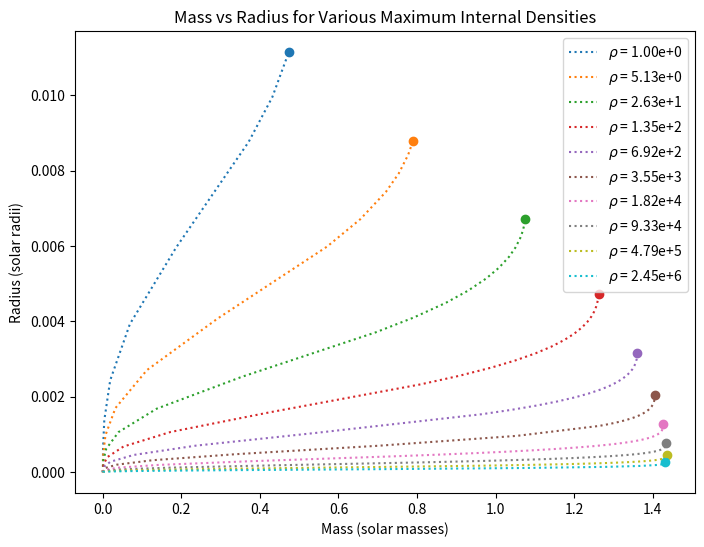
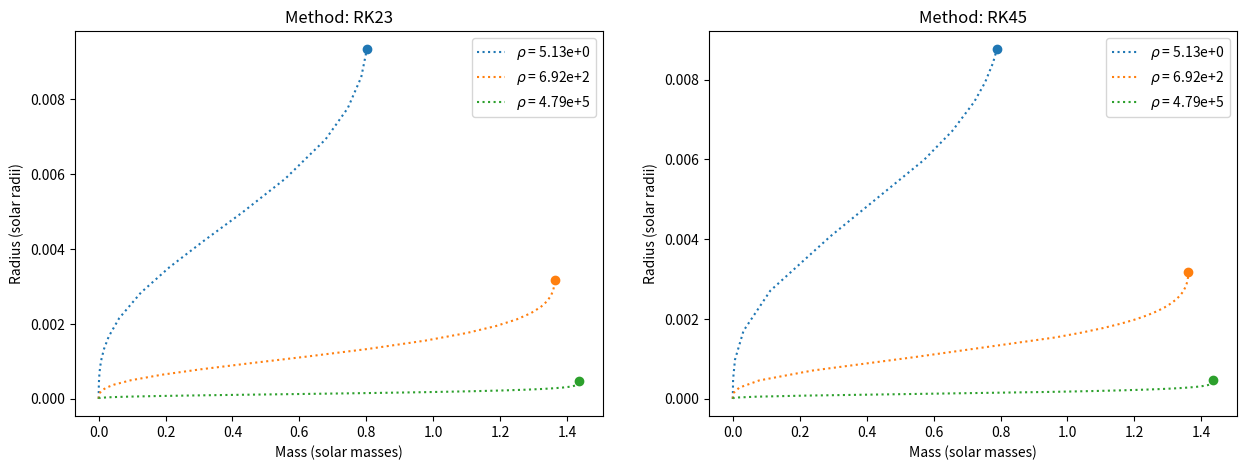

The matplotlib source for these figures, in order: (Note: this script raises an exception after producing the figures.)
import numpy as np
import matplotlib.pyplot as plt
import scipy.integrate as scint
from decimal import Decimal

mu_e = 2 #from question 1, number of nucleons per electron

R_sun = 6.957e8 #radius of the sun in m
M_sun = 1.989e30 #mass of the sun in kg
M_ch = 5.836/ ((mu_e)**2) #Chandrsekhar mass limit
R_0 = 7.72e6 / mu_e #radius in m/(number of nucleons per electron)
M_0 = 5.67e30 / ((mu_e)**2) #mass in kg/(number of nucleons per electron)^2

m_e = 9.109e-31 #mass of an electron in kg
m_p = 1.672e-27 #mass of a proton in kg
c = 2.998e8 #speed of light in m/s
h = 6.626e-34 #planck's constant

rho_0 = (8 * np.pi / 3) * ((m_e * c / h)**3) * (m_p * mu_e) #density given by known constants

#Question 1
rho_min = 10**-1 #minimum density
rad_wd_avg = 7e6 #7000km in m since this is the upper limit of the radii of WD stars
zero_approx = 10**-10 #zero approximation for termination function
step = 1 #timestep size

def system_eq_wd(r, ystate):
    '''
    Returns the results of equations 8 and 9 from the project description for use with scint.solve_ivp
    :param r: radius
    :param ystate: state vector for density and mass
    :return: equations 8 and 9
    '''
    rho, m = ystate

    #all equations used in this function were given in the project description
    x = (rho) ** (1 / 3)
    gamma_x = (x ** 2) / (3 * np.sqrt(1 + x ** 2))
    # equation 8
    drho_dr = - (m * rho) / (gamma_x * r ** 2)
    # equation 9
    dm_dr = (r ** 2) * rho
    return drho_dr, dm_dr

#need to find the radius (range) of integration
def density_range(r, ystate, rho_min=rho_min):
    '''
    Termination function for use in scint.solve_ivp since density will never become negative
    :param r: radius
    :param ystate: state vector for density and mass
    :param rho_min: zero approximation of density
    :return: returns checked ystate for rho and will return 0 when the value of rho gets very small
    '''
    if ystate[0] - rho_min < 0:
        ystate[0] = 0
    return ystate[0]

def solution_system_eq_wd(rho_max, rad_wd=rad_wd_avg, step_size=step, rad_min_approx=zero_approx, method='RK45'):
    '''

    :param rho_max: maximum density of the white dwarf star
    :param rad_wd: maximum radius of a white dwarf star
    :param step_size: timestep
    :param rad_min_approx: zero approximation for radius
    :param method: solution method used by scint.solve_ivp (must be string)
    :return: use of scint.solve_ivp with the given values passed.
    '''
    range_density = [rho_max, 0] #range of densities that will be integrated over
    range_radius = [rad_min_approx, rad_wd] #range of radii
    density_range.terminal = True #terminates the solver when 0 is returned by "density_range"
    return scint.solve_ivp(system_eq_wd, range_radius, range_density, events=density_range, method=method)

rho_c = np.logspace(0, 6.39, 10) #used trial and error to get upper limit. this was very close to upper bound given in the question

#initialized storage for results for .t and .y
radius_sol = []
density_sol = []
mass_sol = []
#initialized storage for results for .t_events and .y_events
radius_sol_limit = []
density_sol_limit = []
mass_sol_limit = []

#finding solutions based on the parameters in question 2
for i in range(len(rho_c)):
    wd_sol = solution_system_eq_wd(rho_c[i], rad_wd=rad_wd_avg, step_size=step, rad_min_approx=zero_approx)

    rad_sol = wd_sol.t * R_0 / R_sun #changing to solar units
    #y[0] is density and y[1] is mass since system_eq_wd returns drho_dr first and dm_dr second
    den_sol = wd_sol.y[0] * rho_0
    m_sol = wd_sol.y[1] * M_0 / M_sun #changing to solar units

    radius_sol.append(rad_sol)
    density_sol.append(den_sol)
    mass_sol.append(m_sol)

    #this finds the endpoint where radius and mass are maximum and density is minimum
    rad_sol_limit = wd_sol.t_events[0][0] * R_0 / R_sun #changing to solar units
    den_sol_limit = wd_sol.y_events[0][0][0] * rho_0
    m_sol_limit = wd_sol.y_events[0][0][1] * M_0 / M_sun #changing to solar units

    radius_sol_limit.append(rad_sol_limit)
    density_sol_limit.append(den_sol_limit)
    mass_sol_limit.append(m_sol_limit)

#Question 2
rho_legend = []
for i in range(len(rho_c)):
    legend = f'$\\rho$ = {Decimal(rho_c[i]):.2e}'
    rho_legend.append(legend)

fig = plt.figure(figsize=(8,6))

#plotting curve of how mass and radius are related
for i in range(len(density_sol)):
    plt.plot(mass_sol[i], radius_sol[i], ls=':')

plt.title('Mass vs Radius for Various Maximum Internal Densities')
plt.xlabel('Mass (solar masses)')
plt.ylabel('Radius (solar radii)')
plt.legend(rho_legend)

#plotting final mass vs radius value to show the ultimate structure of the simulated star
for i in range(len(density_sol_limit)):
    plt.scatter(mass_sol_limit[i], radius_sol_limit[i])
plt.savefig('westdax_project3_question2_fig')

#checking if the results approach the Chandrasekhar mass limit
M_ch_estimation = []
for i in range(len(mass_sol)):
    M_ch_estimation.append(np.max(mass_sol[i]))
print(f'The estimation of the Chandrasekhar mass limit is: {Decimal(np.max(M_ch_estimation)):.4} Solar Masses')
print(f'The true value of the Chandrasekhar mass limit is: {M_ch} Solar Masses')

#Question 3
rho_c_3 = [rho_c[1], rho_c[4], rho_c[8]] #these three value for initial density were randomly chosen

#initialized storage for results for .t and .y
radius_sol_3 = []
density_sol_3 = []
mass_sol_3 = []
#initialized storage for results for .t_events and .y_events
radius_sol_3_limit = []
density_sol_3_limit = []
mass_sol_3_limit = []

for i in range(len(rho_c_3)):
    #finding solution with alternate solution method
    wd_sol_3 = solution_system_eq_wd(rho_c_3[i], rad_wd=rad_wd_avg, step_size=step, rad_min_approx=zero_approx, method='RK23')

    rad_sol_3 = wd_sol_3.t * R_0 / R_sun #changing to solar units
    den_sol_3 = wd_sol_3.y[0] * rho_0
    m_sol_3 = wd_sol_3.y[1] * M_0 / M_sun #changing to solar units

    radius_sol_3.append(rad_sol_3)
    density_sol_3.append(den_sol_3)
    mass_sol_3.append(m_sol_3)

    # this finds the endpoint where radius and mass are maximum and density is minimum
    rad_sol_3_limit = wd_sol_3.t_events[0][0] * R_0 / R_sun #changing to solar units
    den_sol_3_limit = wd_sol_3.y_events[0][0][0] * rho_0
    m_sol_3_limit = wd_sol_3.y_events[0][0][1] * M_0 / M_sun #changing to solar units

    radius_sol_3_limit.append(rad_sol_3_limit)
    density_sol_3_limit.append(den_sol_3_limit)
    mass_sol_3_limit.append(m_sol_3_limit)

legend_method_comp = [f'$\\rho$ = {Decimal(rho_c[1]):.2e}', f'$\\rho$ = {Decimal(rho_c[4]):.2e}', f'$\\rho$ = {Decimal(rho_c[8]):.2e}']
fig2, (ax1, ax2) = plt.subplots(1,2, figsize=(15,5))

#alternate solution plotting of mass vs radius curve
for i in range(len(density_sol_3)):
    ax1.plot(mass_sol_3[i], radius_sol_3[i], ls=':')

ax1.legend(legend_method_comp)
ax2.legend(legend_method_comp)

#plotting final mass vs radius value to show the ultimate structure of the simulated star
for i in range(len(density_sol_3_limit)):
    ax1.scatter(mass_sol_3_limit[i], radius_sol_3_limit[i])

#plotting same values from original solution method for the sake of comparison
ax2.plot(mass_sol[1], radius_sol[1], ls=':')
ax2.plot(mass_sol[4], radius_sol[4], ls=':')
ax2.plot(mass_sol[8], radius_sol[8], ls=':')
ax2.scatter(mass_sol_limit[1], radius_sol_limit[1])
ax2.scatter(mass_sol_limit[4], radius_sol_limit[4])
ax2.scatter(mass_sol_limit[8], radius_sol_limit[8])

ax1.set_title('Method: RK23')
ax2.set_title('Method: RK45')
ax1.legend(legend_method_comp)
ax2.legend(legend_method_comp)
ax1.set_xlabel('Mass (solar masses)')
ax2.set_xlabel('Mass (solar masses)')
ax1.set_ylabel('Radius (solar radii)')
ax2.set_ylabel('Radius (solar radii)')
plt.savefig('westdax_project3_question3_fig')

#Question 4
#initializing storage of csv file data
wd_mass = []
wd_mass_unc = []
wd_radius = []
wd_radius_unc = []

#opening file and sorting/stripping it to make it usable. This was done by opening it manually in an alternate program and looking at the structure
with open('wd_mass_radius.csv', 'r') as wd_mass_data:
    for line in wd_mass_data.readlines()[1:]:
        cols = line.strip().split(',')
        wd_mass.append(float(cols[0]))
        wd_mass_unc.append(float(cols[1]))
        wd_radius.append(float(cols[2]))
        wd_radius_unc.append(float(cols[3]))

fig3 = plt.figure(figsize=(8,6))

#this is the same data/plotting as question 2
for i in range(len(density_sol)):
    plt.plot(mass_sol[i], radius_sol[i], ls=':')

plt.legend(rho_legend)
plt.xlabel('Mass (solar masses)')
plt.ylabel('Radius (solar radii)')
plt.title('Observation vs Simulation Comparison')

#csv data plotted for comparison with simulation results
for i in range(len(density_sol_limit)):
    plt.scatter(mass_sol_limit[i], radius_sol_limit[i])
plt.scatter(wd_mass, wd_radius)
plt.errorbar(wd_mass, wd_radius, xerr=wd_mass_unc, yerr=wd_radius_unc, color='k', ls='')

plt.savefig('westdax_project3_question4_fig')
